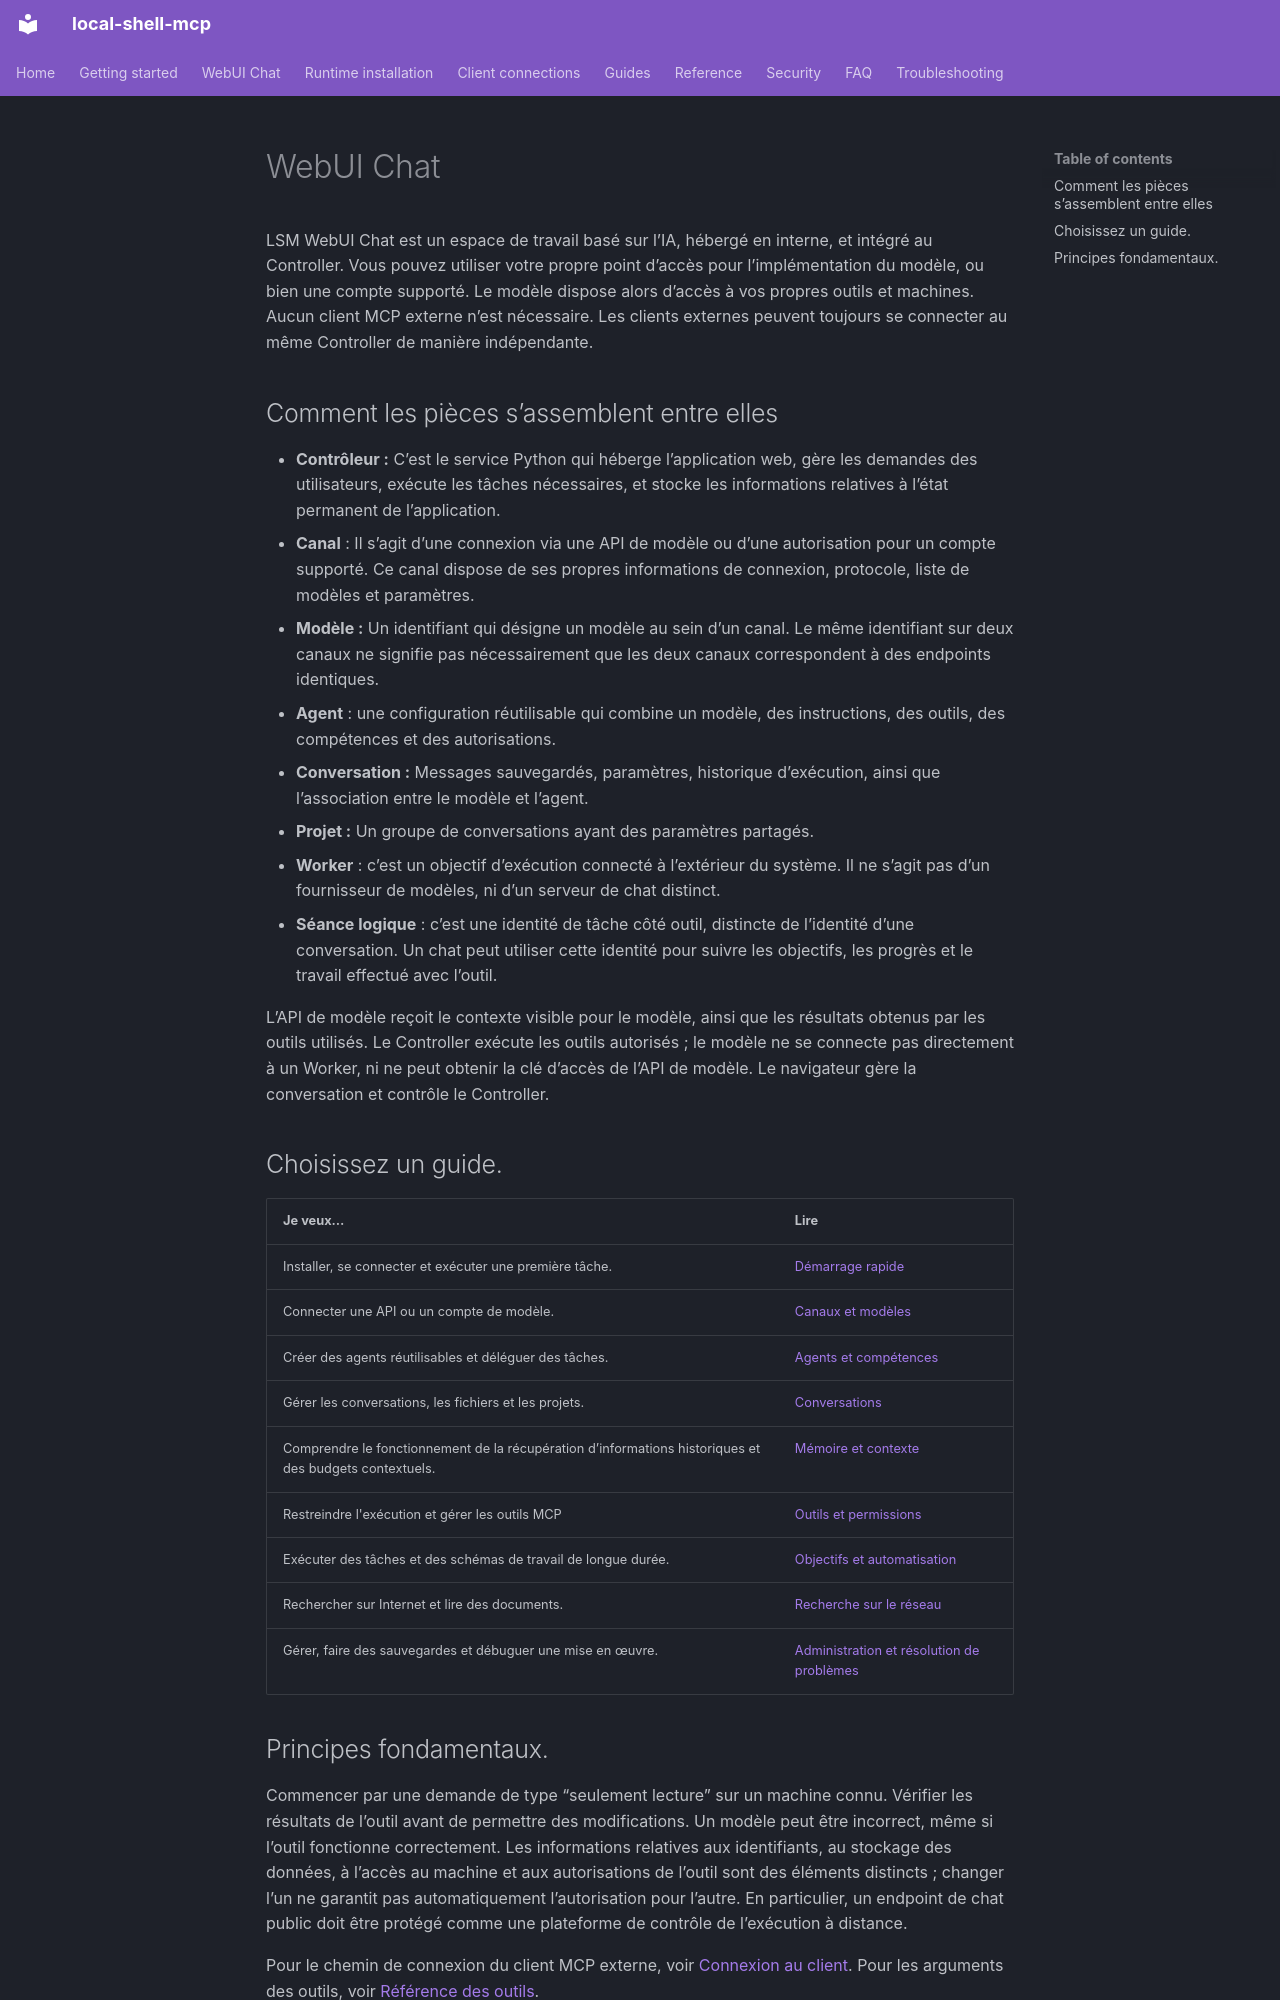

repository: fwerkor/local-shell-mcp · page: chat/index.fr/index.html · generator: mkdocs

<!-- i18n-source-sha256: 8ec601aa8e9c57afef769d8346567626355ccf88e122e3296735b7af3639c562 -->
<!-- Machine-assisted translation; English source is authoritative. -->
# WebUI Chat

LSM WebUI Chat est un espace de travail basé sur l’IA, hébergé en interne, et intégré au Controller. Vous pouvez utiliser votre propre point d’accès pour l’implémentation du modèle, ou bien une compte supporté. Le modèle dispose alors d’accès à vos propres outils et machines. Aucun client MCP externe n’est nécessaire. Les clients externes peuvent toujours se connecter au même Controller de manière indépendante.

## Comment les pièces s’assemblent entre elles

- **Contrôleur :** C’est le service Python qui héberge l’application web, gère les demandes des utilisateurs, exécute les tâches nécessaires, et stocke les informations relatives à l’état permanent de l’application.
- **Canal** : Il s’agit d’une connexion via une API de modèle ou d’une autorisation pour un compte supporté. Ce canal dispose de ses propres informations de connexion, protocole, liste de modèles et paramètres.
- **Modèle :** Un identifiant qui désigne un modèle au sein d’un canal. Le même identifiant sur deux canaux ne signifie pas nécessairement que les deux canaux correspondent à des endpoints identiques.
- **Agent** : une configuration réutilisable qui combine un modèle, des instructions, des outils, des compétences et des autorisations.
- **Conversation :** Messages sauvegardés, paramètres, historique d’exécution, ainsi que l’association entre le modèle et l’agent.
- **Projet :** Un groupe de conversations ayant des paramètres partagés.
- **Worker** : c’est un objectif d’exécution connecté à l’extérieur du système. Il ne s’agit pas d’un fournisseur de modèles, ni d’un serveur de chat distinct.
- **Séance logique** : c’est une identité de tâche côté outil, distincte de l’identité d’une conversation. Un chat peut utiliser cette identité pour suivre les objectifs, les progrès et le travail effectué avec l’outil.

L’API de modèle reçoit le contexte visible pour le modèle, ainsi que les résultats obtenus par les outils utilisés. Le Controller exécute les outils autorisés ; le modèle ne se connecte pas directement à un Worker, ni ne peut obtenir la clé d’accès de l’API de modèle. Le navigateur gère la conversation et contrôle le Controller.

## Choisissez un guide.

| Je veux… | Lire |
|---|---|
| Installer, se connecter et exécuter une première tâche. | [Démarrage rapide](../getting-started/web-workspace.md) |
| Connecter une API ou un compte de modèle. | [Canaux et modèles](channels.md) |
| Créer des agents réutilisables et déléguer des tâches. | [Agents et compétences](agents.md) |
| Gérer les conversations, les fichiers et les projets. | [Conversations](conversations.md) |
| Comprendre le fonctionnement de la récupération d’informations historiques et des budgets contextuels. | [Mémoire et contexte](context.md) |
| Restreindre l'exécution et gérer les outils MCP | [Outils et permissions](permissions.md) |
| Exécuter des tâches et des schémas de travail de longue durée. | [Objectifs et automatisation](automation.md) |
| Rechercher sur Internet et lire des documents. | [Recherche sur le réseau](../guides/webui-network-search.md) |
| Gérer, faire des sauvegardes et débuguer une mise en œuvre. | [Administration et résolution de problèmes](administration.md) |
